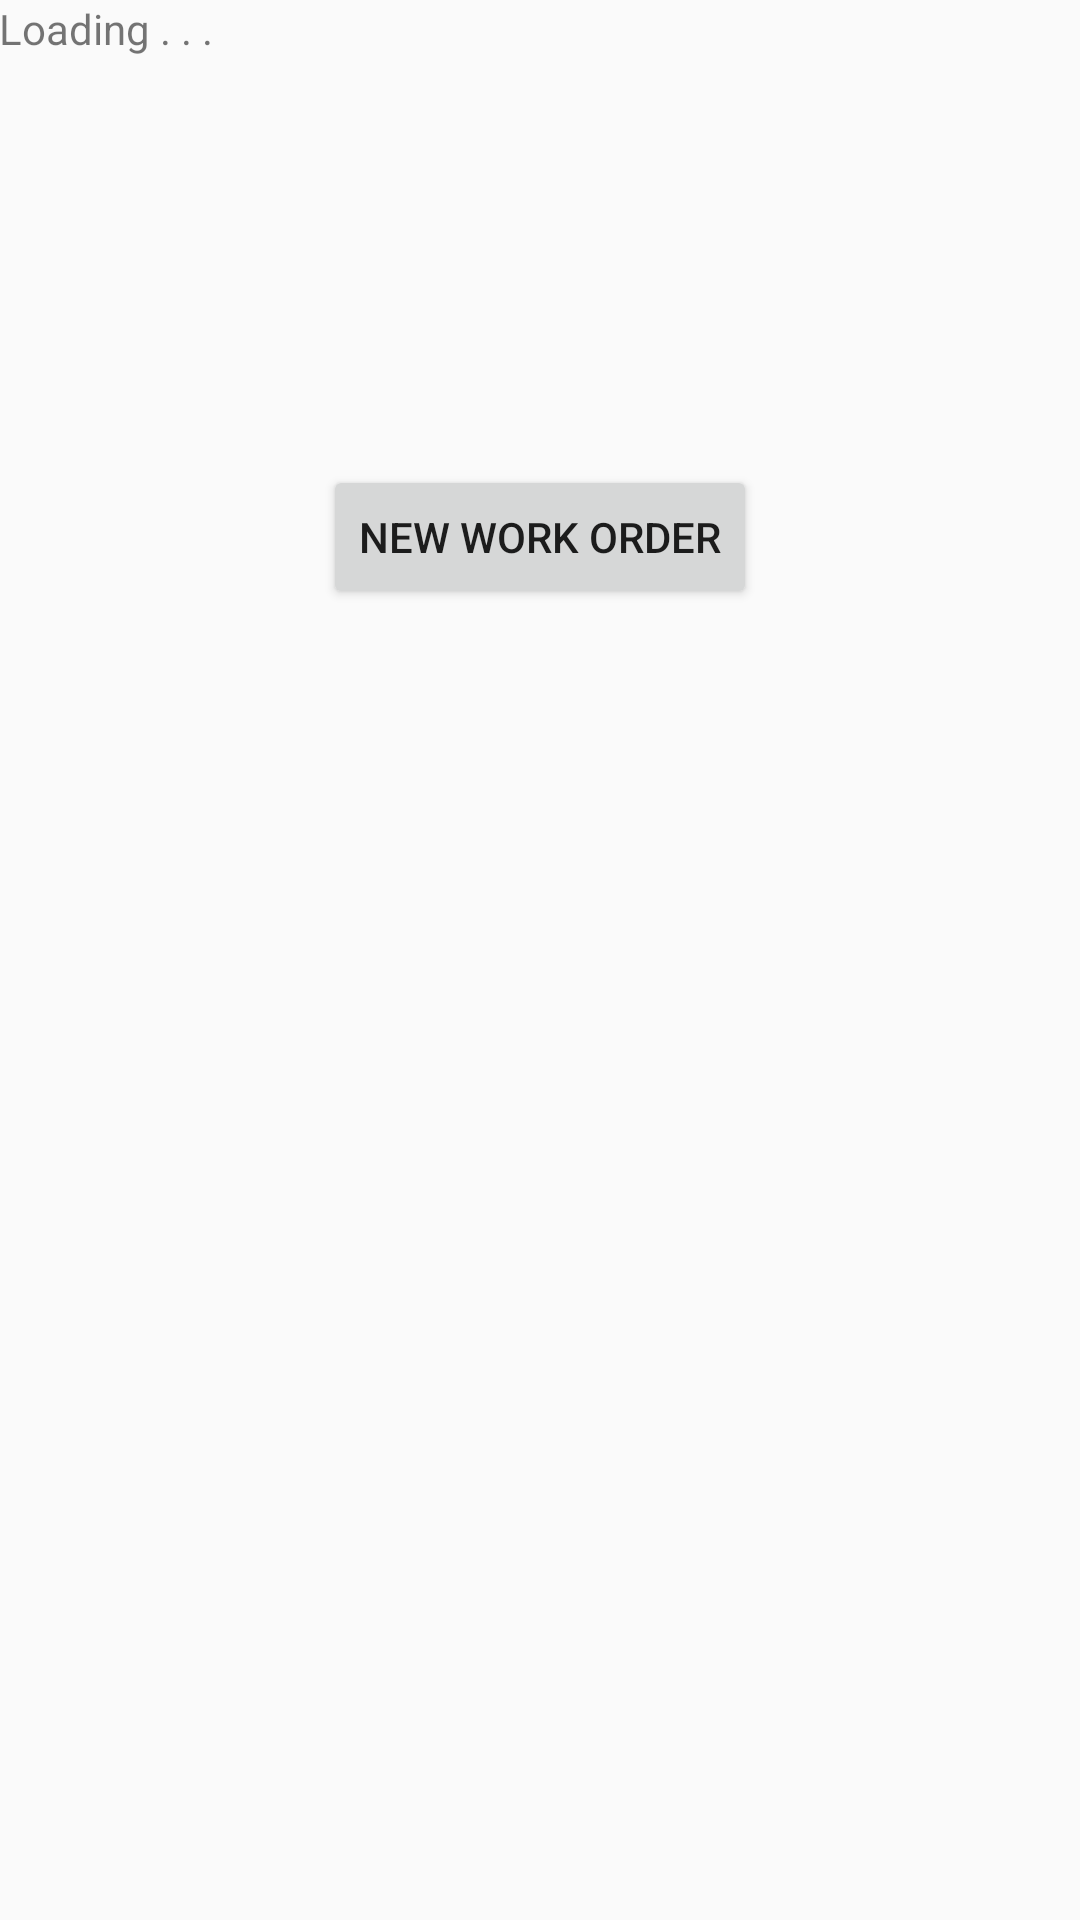

Produce the Android XML layout that renders to this screen, including the resource entries it uses.
<!-- AndroidManifest.xml: application theme AppTheme -->
<!-- res/layout/activity_work_orders_list.xml -->
<RelativeLayout xmlns:android="http://schemas.android.com/apk/res/android"
    xmlns:tools="http://schemas.android.com/tools" android:layout_width="match_parent"
    android:layout_height="match_parent" android:paddingLeft="@dimen/activity_horizontal_margin"
    android:paddingRight="@dimen/activity_horizontal_margin"
    android:paddingTop="@dimen/activity_vertical_margin"
    android:paddingBottom="@dimen/activity_vertical_margin"
    tools:context="com.ajceliano.ajworkorderapp.aWorkOrdersList">

    <TextView
        android:text="Loading . . ."
        android:id="@+id/lblWelcomeMessage"
        android:layout_width="wrap_content"
        android:layout_height="wrap_content" />

    <Button
        android:layout_width="wrap_content"
        android:layout_height="wrap_content"
        android:text="New Work Order"
        android:id="@+id/btnNewWorkOrder"
        android:layout_below="@+id/lblWelcomeMessage"
        android:layout_centerHorizontal="true"
        android:layout_marginTop="136dp" />

</RelativeLayout>
<!-- resources referenced by this layout -->
<resources>
  <style name="AppTheme" parent="Theme.AppCompat.Light.DarkActionBar">
          
      </style>
</resources>
